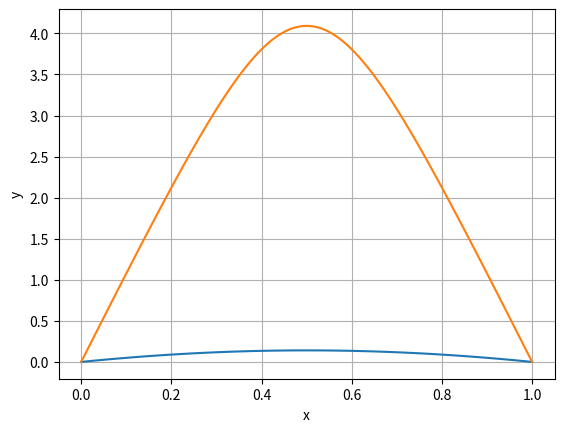

Recreate this plot in Python.
import numpy as np
from scipy.integrate import solve_bvp
import matplotlib.pyplot as plt

def fun(x, y):
	return np.vstack((y[1], -np.exp(y[0])))

def bc(ya, yb):
	return np.array([ya[0], yb[0]])

x = np.linspace(0, 1, 5)
y_a = np.zeros((2, x.size))
y_b = np.zeros((2, x.size))
y_b[0] = 3


res_a = solve_bvp(fun, bc, x, y_a)
res_b = solve_bvp(fun, bc, x, y_b)

x_plot = np.linspace(0, 1, 100)
y_plot_a = res_a.sol(x_plot)[0]
y_plot_b = res_b.sol(x_plot)[0]

plt.plot(x_plot, y_plot_a, label='y_a')
plt.plot(x_plot, y_plot_b, label='y_b')
plt.grid()
plt.xlabel("x")
plt.ylabel("y")
plt.show()
